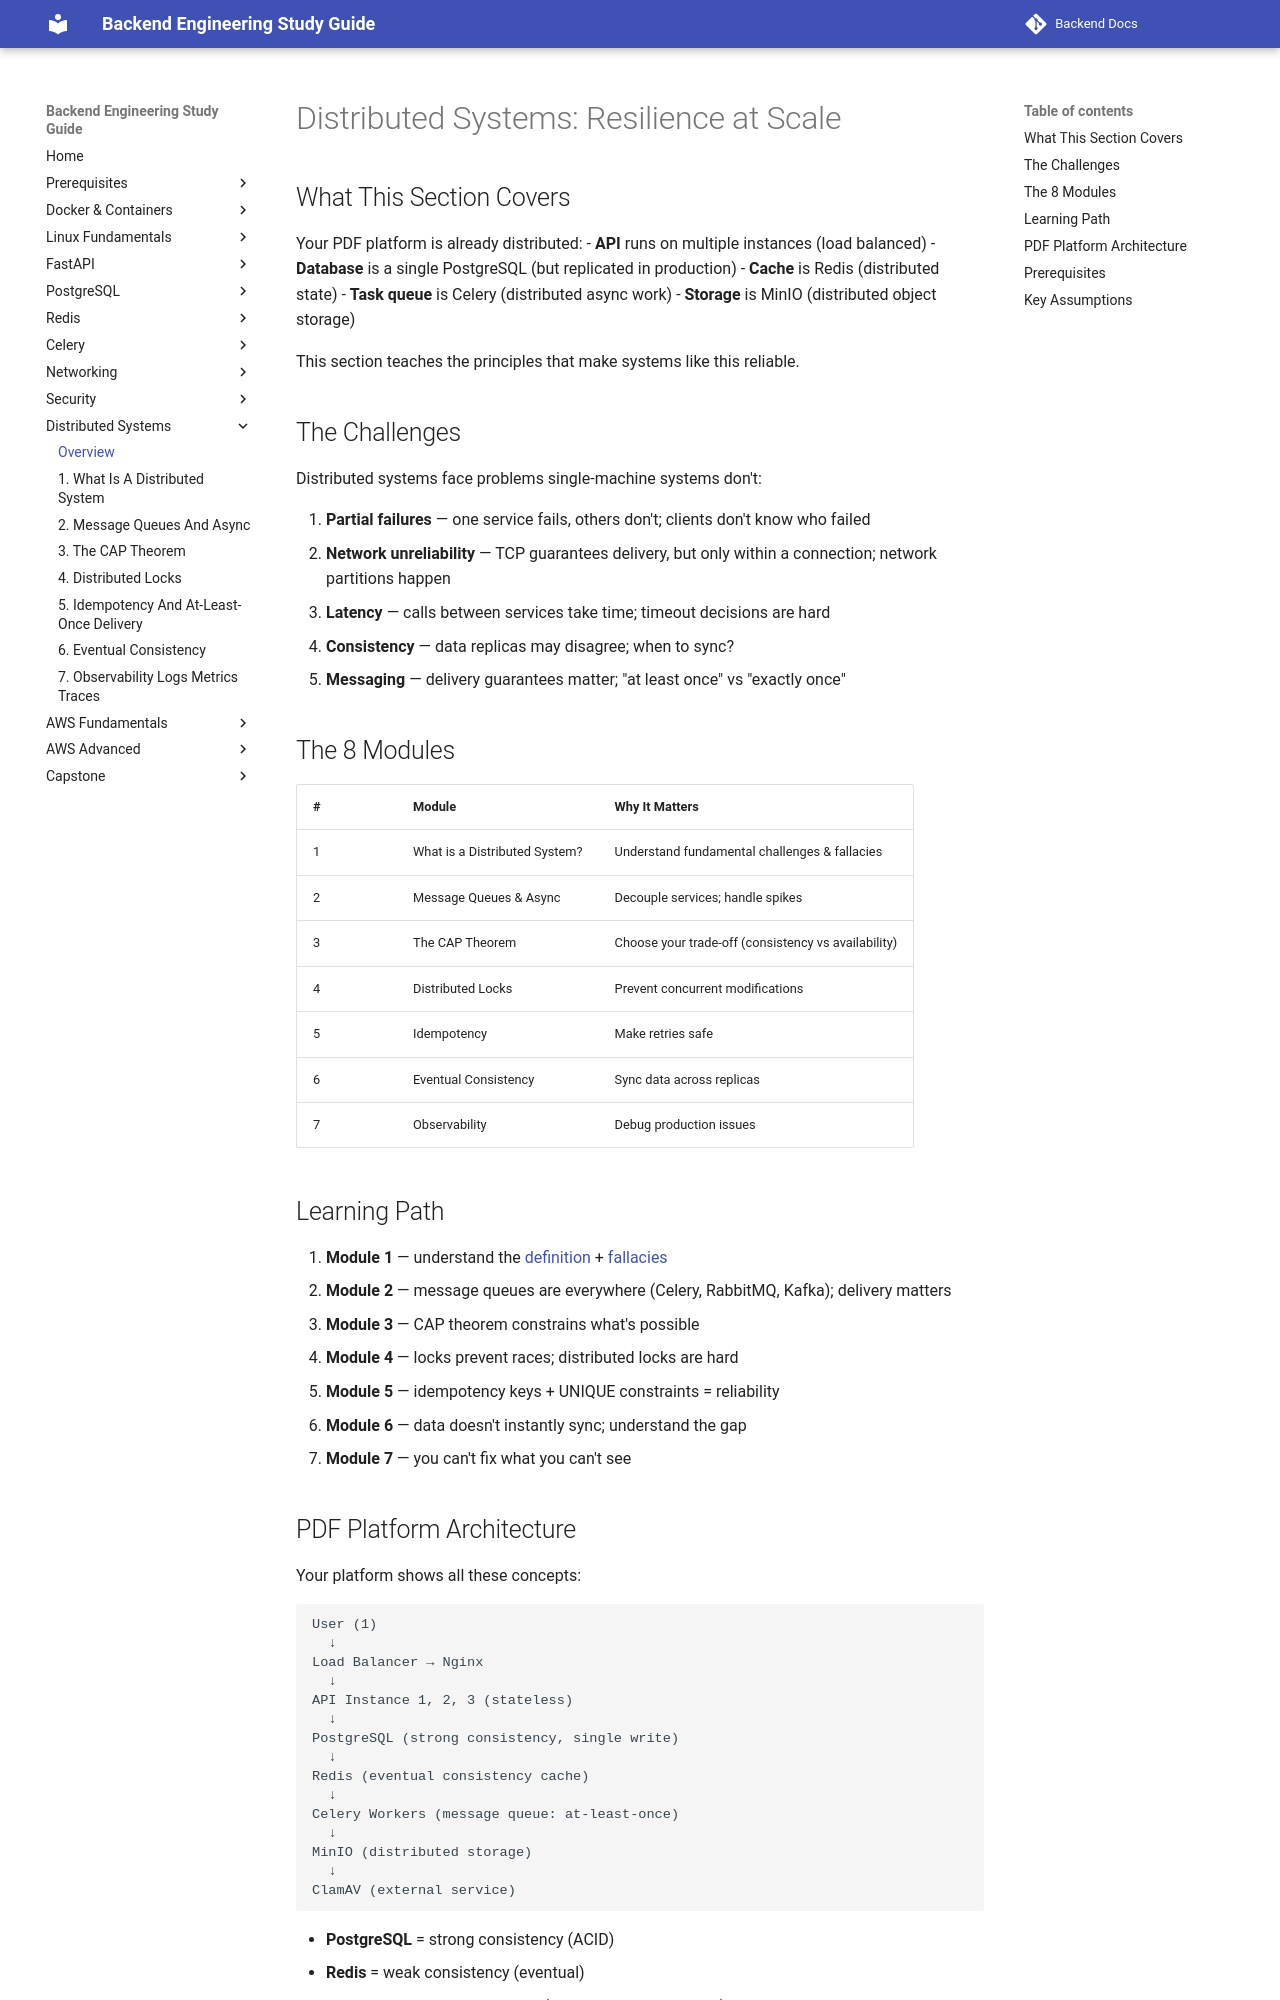

repository: aabdelmotalib/Backend-Docs · page: distributed_systems/index.html · generator: mkdocs

# Distributed Systems: Resilience at Scale

## What This Section Covers

Your PDF platform is already distributed:
- **API** runs on multiple instances (load balanced)
- **Database** is a single PostgreSQL (but replicated in production)
- **Cache** is Redis (distributed state)
- **Task queue** is Celery (distributed async work)
- **Storage** is MinIO (distributed object storage)

This section teaches the principles that make systems like this reliable.

## The Challenges

Distributed systems face problems single-machine systems don't:

1. **Partial failures** — one service fails, others don't; clients don't know who failed
2. **Network unreliability** — TCP guarantees delivery, but only within a connection; network partitions happen
3. **Latency** — calls between services take time; timeout decisions are hard
4. **Consistency** — data replicas may disagree; when to sync?
5. **Messaging** — delivery guarantees matter; "at least once" vs "exactly once"

## The 8 Modules

| # | Module | Why It Matters |
|---|--------|---|
| 1 | What is a Distributed System? | Understand fundamental challenges & fallacies |
| 2 | Message Queues & Async | Decouple services; handle spikes |
| 3 | The CAP Theorem | Choose your trade-off (consistency vs availability) |
| 4 | Distributed Locks | Prevent concurrent modifications |
| 5 | Idempotency | Make retries safe |
| 6 | Eventual Consistency | Sync data across replicas |
| 7 | Observability | Debug production issues |

## Learning Path

1. **Module 1** — understand the [definition](#) + [fallacies](#)
2. **Module 2** — message queues are everywhere (Celery, RabbitMQ, Kafka); delivery matters
3. **Module 3** — CAP theorem constrains what's possible
4. **Module 4** — locks prevent races; distributed locks are hard
5. **Module 5** — idempotency keys + UNIQUE constraints = reliability
6. **Module 6** — data doesn't instantly sync; understand the gap
7. **Module 7** — you can't fix what you can't see
